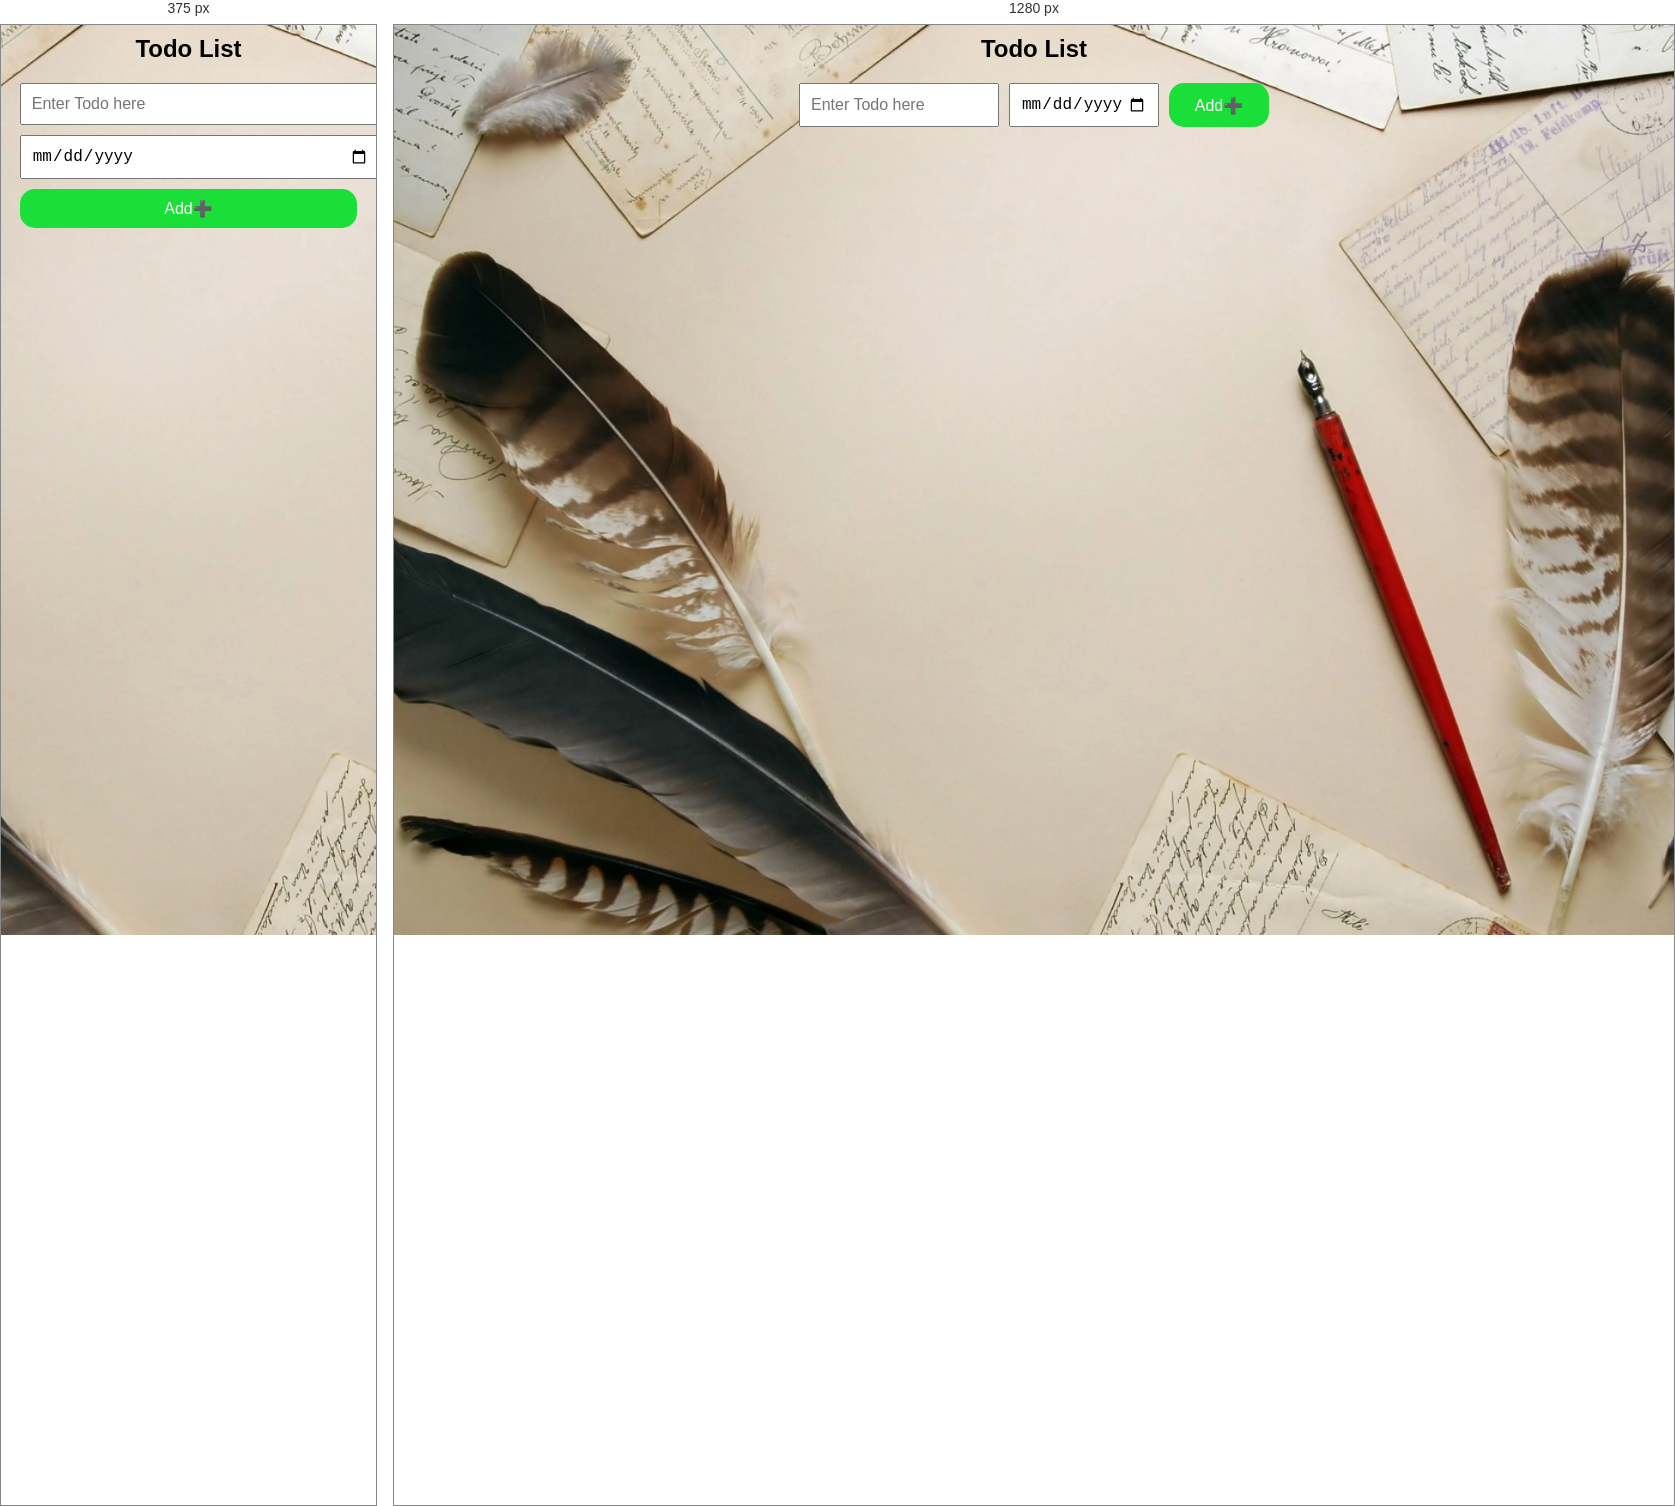
Rendered at 375 px and 1280 px, left to right.

<!-- file: index.html -->
<!DOCTYPE html>
<html lang="en">
<head>
    <meta charset="UTF-8">
    <meta name="viewport" content="width=device-width, initial-scale=1.0">
    <title>Todo List</title>
    <link rel="stylesheet" href="index.css">
</head>
<body>
    <h1 id="title">Todo List</h1>

    <div class="grid_container">
        <input id="todo_input" type="text" placeholder="Enter Todo here">
        <input type="date" id="tododate">
        <button class="bun_todo" onclick="addtodo();">Add➕</button>
    </div>

    <div class="todo_container">
      
    </div>

    <script src="index.js"></script>
</body>
</html>


/* @media block from index.css */
@media screen and (max-width: 600px) {
    .grid_container {
        grid-template-columns: 1fr;
        width: 90%;
        margin-left: auto;
        margin-right: auto;
    }

    #todo_input,
    #tododate,
    .bun_todo {
        width: 100%
    }
}